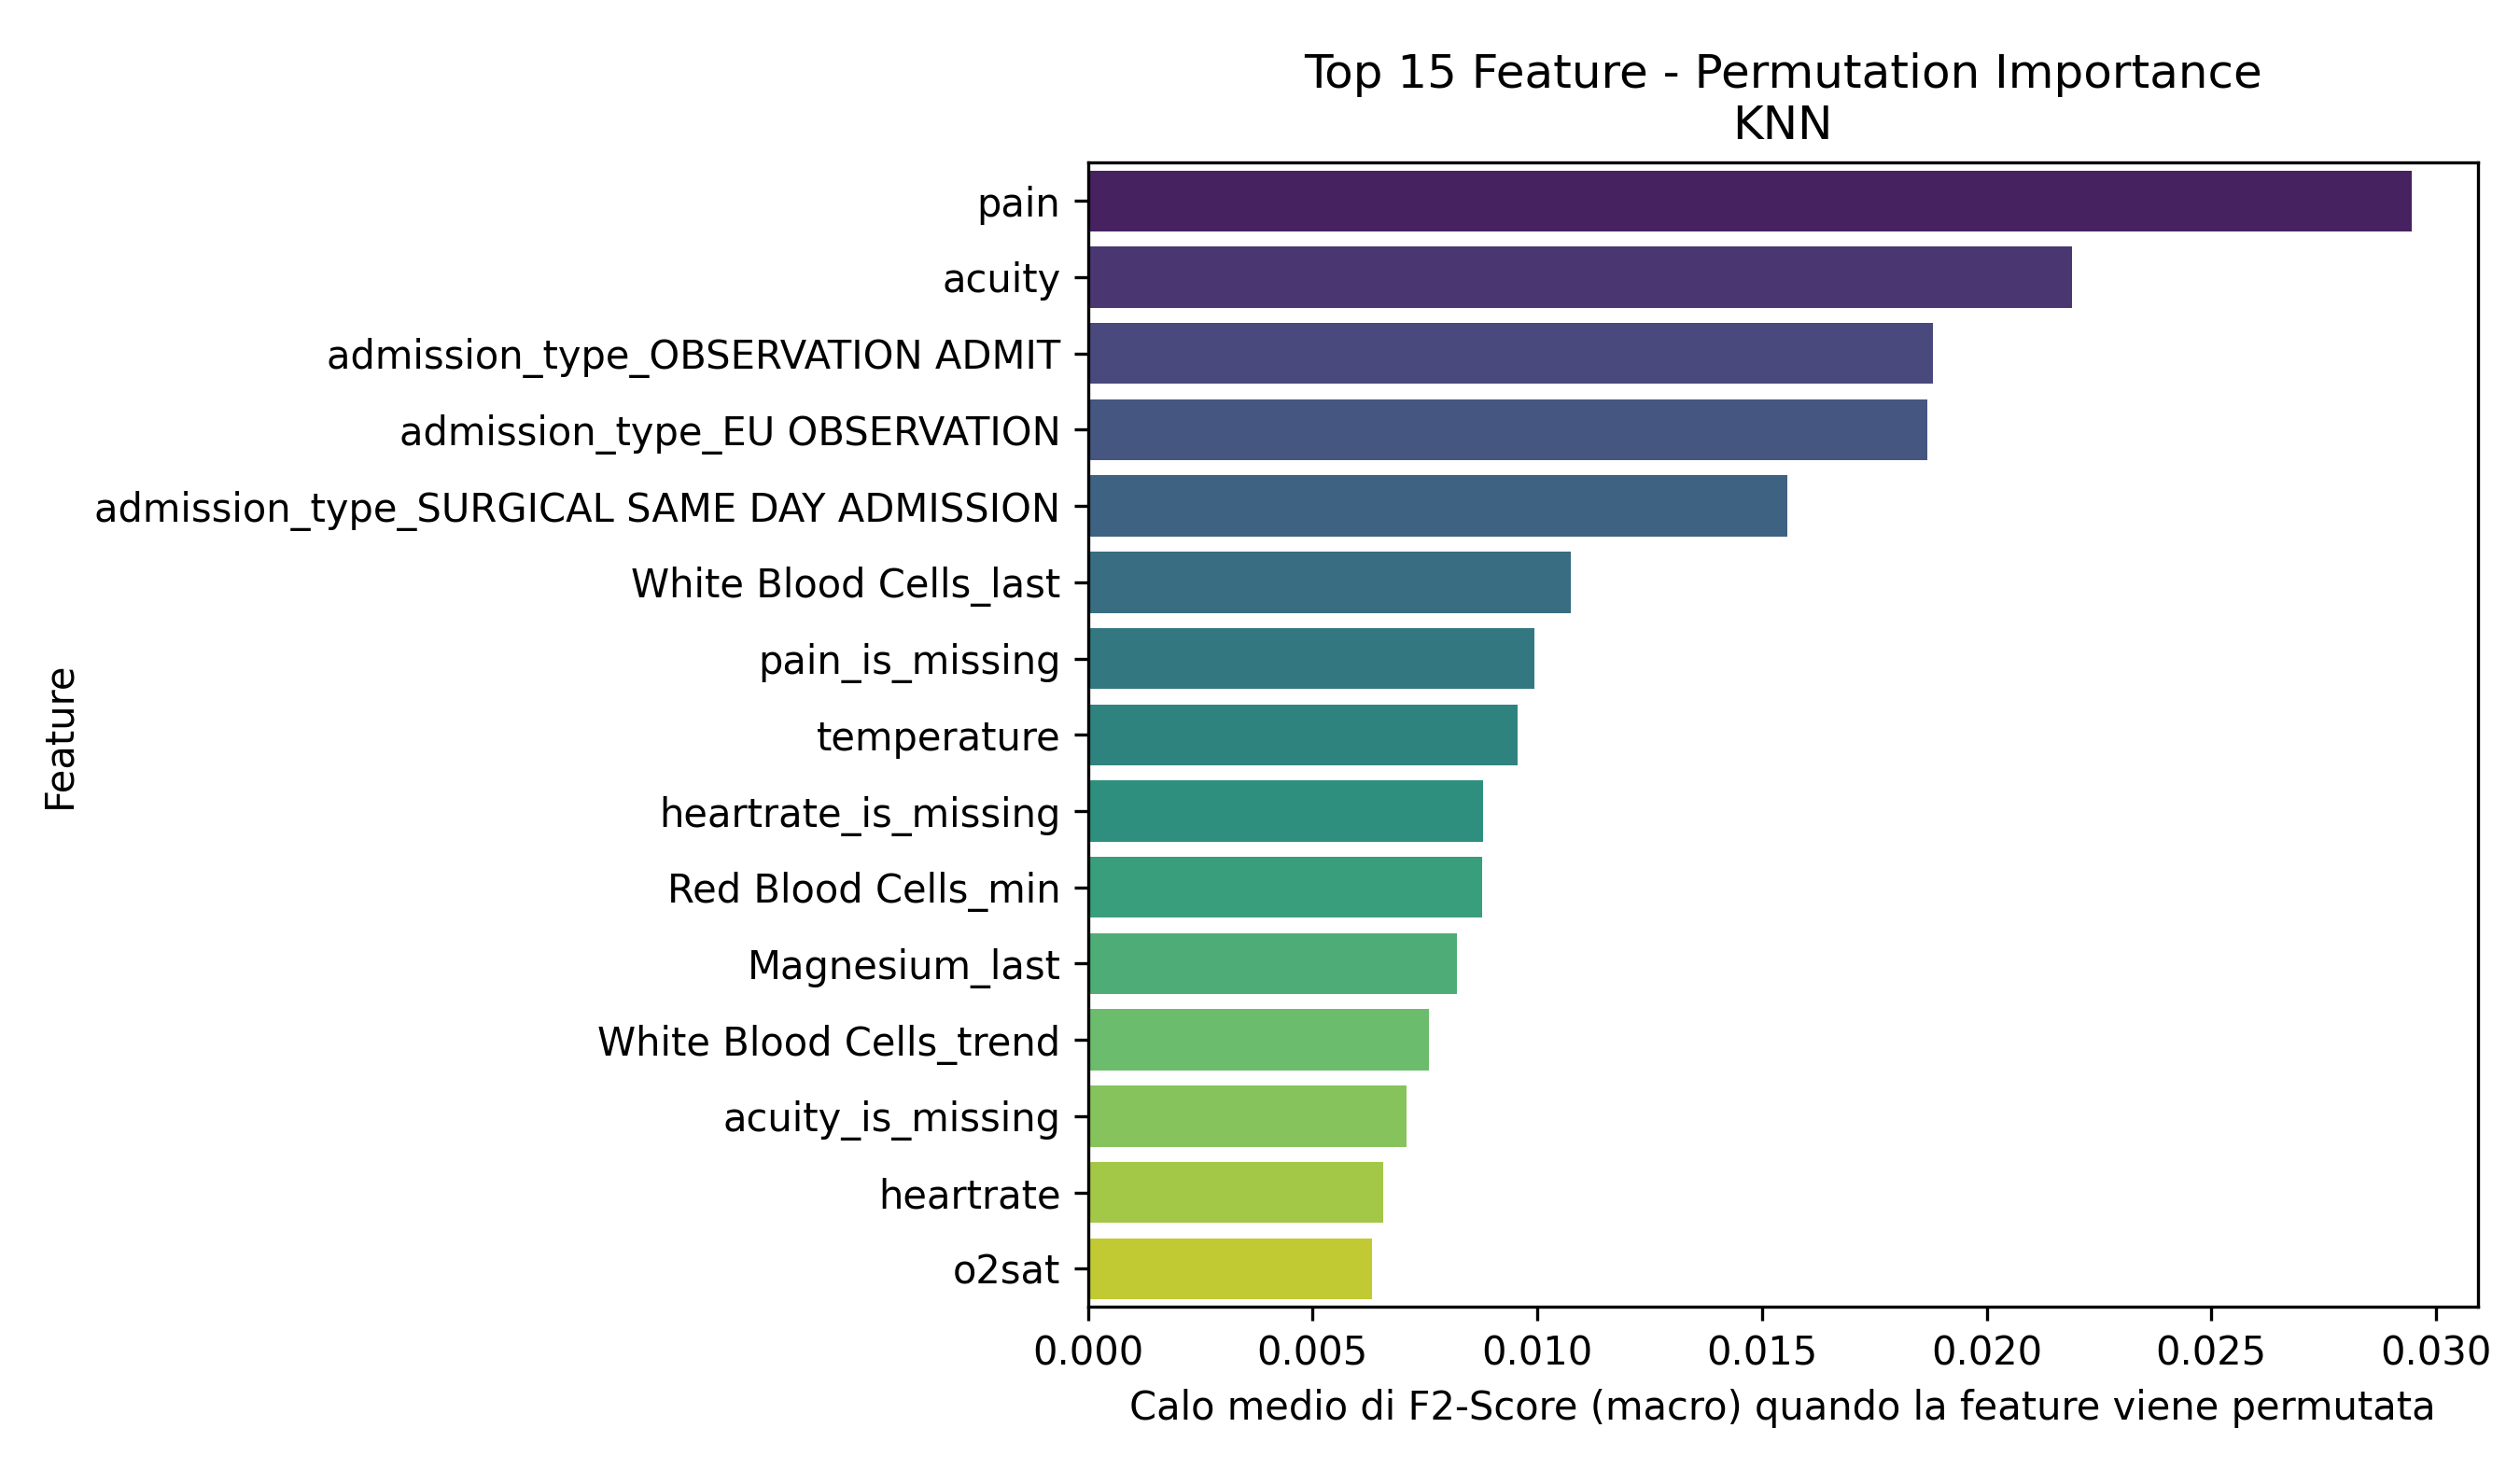

Data behind this chart, as committed beside it:
Feature, Importanza_Media
pain, 0.02946
acuity, 0.0219
admission_type_OBSERVATION ADMIT, 0.01881
admission_type_EU OBSERVATION, 0.01868
admission_type_SURGICAL SAME DAY ADMISSI…, 0.01556
White Blood Cells_last, 0.01074
pain_is_missing, 0.009929
temperature, 0.009552
heartrate_is_missing, 0.008804
Red Blood Cells_min, 0.008779
Magnesium_last, 0.008213
White Blood Cells_trend, 0.007587
acuity_is_missing, 0.007087
heartrate, 0.006576
o2sat, 0.006322
White Blood Cells_max, 0.005799
admission_type_DIRECT OBSERVATION, 0.005437
gender_M, 0.00485
sbp_is_missing, 0.004809
temperature_is_missing, 0.004774
race_HISPANIC/LATINO - DOMINICAN, 0.004644
Magnesium_trend, 0.004544
resprate, 0.004513
Hematocrit_min, 0.00429
Calcium_max, 0.004247
Calcium_std, 0.003145
resprate_is_missing, 0.003087
Bicarbonate_max, 0.002665
White Blood Cells_std, 0.002607
Platelet Count_min, 0.002414
Hematocrit_max, 0.002395
race_SOUTH AMERICAN, 0.00207
dbp_is_missing, 0.001972
crp_elevated, 0.001926
Bicarbonate_trend, 0.001692
Calcium_min, 0.001669
admission_type_ELECTIVE, 0.001468
Platelet Count_mean_is_missing, 0.001382
race_ASIAN - KOREAN, 0.001362
race_ASIAN - CHINESE, 0.001358
race_HISPANIC/LATINO - PUERTO RICAN, 0.001312
admission_type_URGENT, 0.001243
Phosphate_trend, 0.0009769
Hematocrit_mean_is_missing, 0.0005723
o2sat_is_missing, 0.000538
Magnesium_mean_is_missing, 0.0004496
race_HISPANIC/LATINO - GUATEMALAN, 0.0003059
race_BLACK/CAPE VERDEAN, 0.0002189
Magnesium_min, 0.0001976
Phosphate_std, 0.0001532
race_HISPANIC/LATINO - MEXICAN, 0.0001043
admission_type_DIRECT EMER., 9.842574688576634e-05
Bicarbonate_mean_is_missing, 3.7285273854670284e-05
race_WHITE - EASTERN EUROPEAN, 0.0
race_PATIENT DECLINED TO ANSWER, 0.0
race_NATIVE HAWAIIAN OR OTHER PACIFIC IS…, 0.0
race_HISPANIC/LATINO - HONDURAN, 0.0
Mean Corpuscular Volume_mean_is_missing, -7.404520054801189e-05
race_ASIAN - ASIAN INDIAN, -8.924460238506349e-05
race_ASIAN - SOUTH EAST ASIAN, -0.0001865
... 37 more rows
